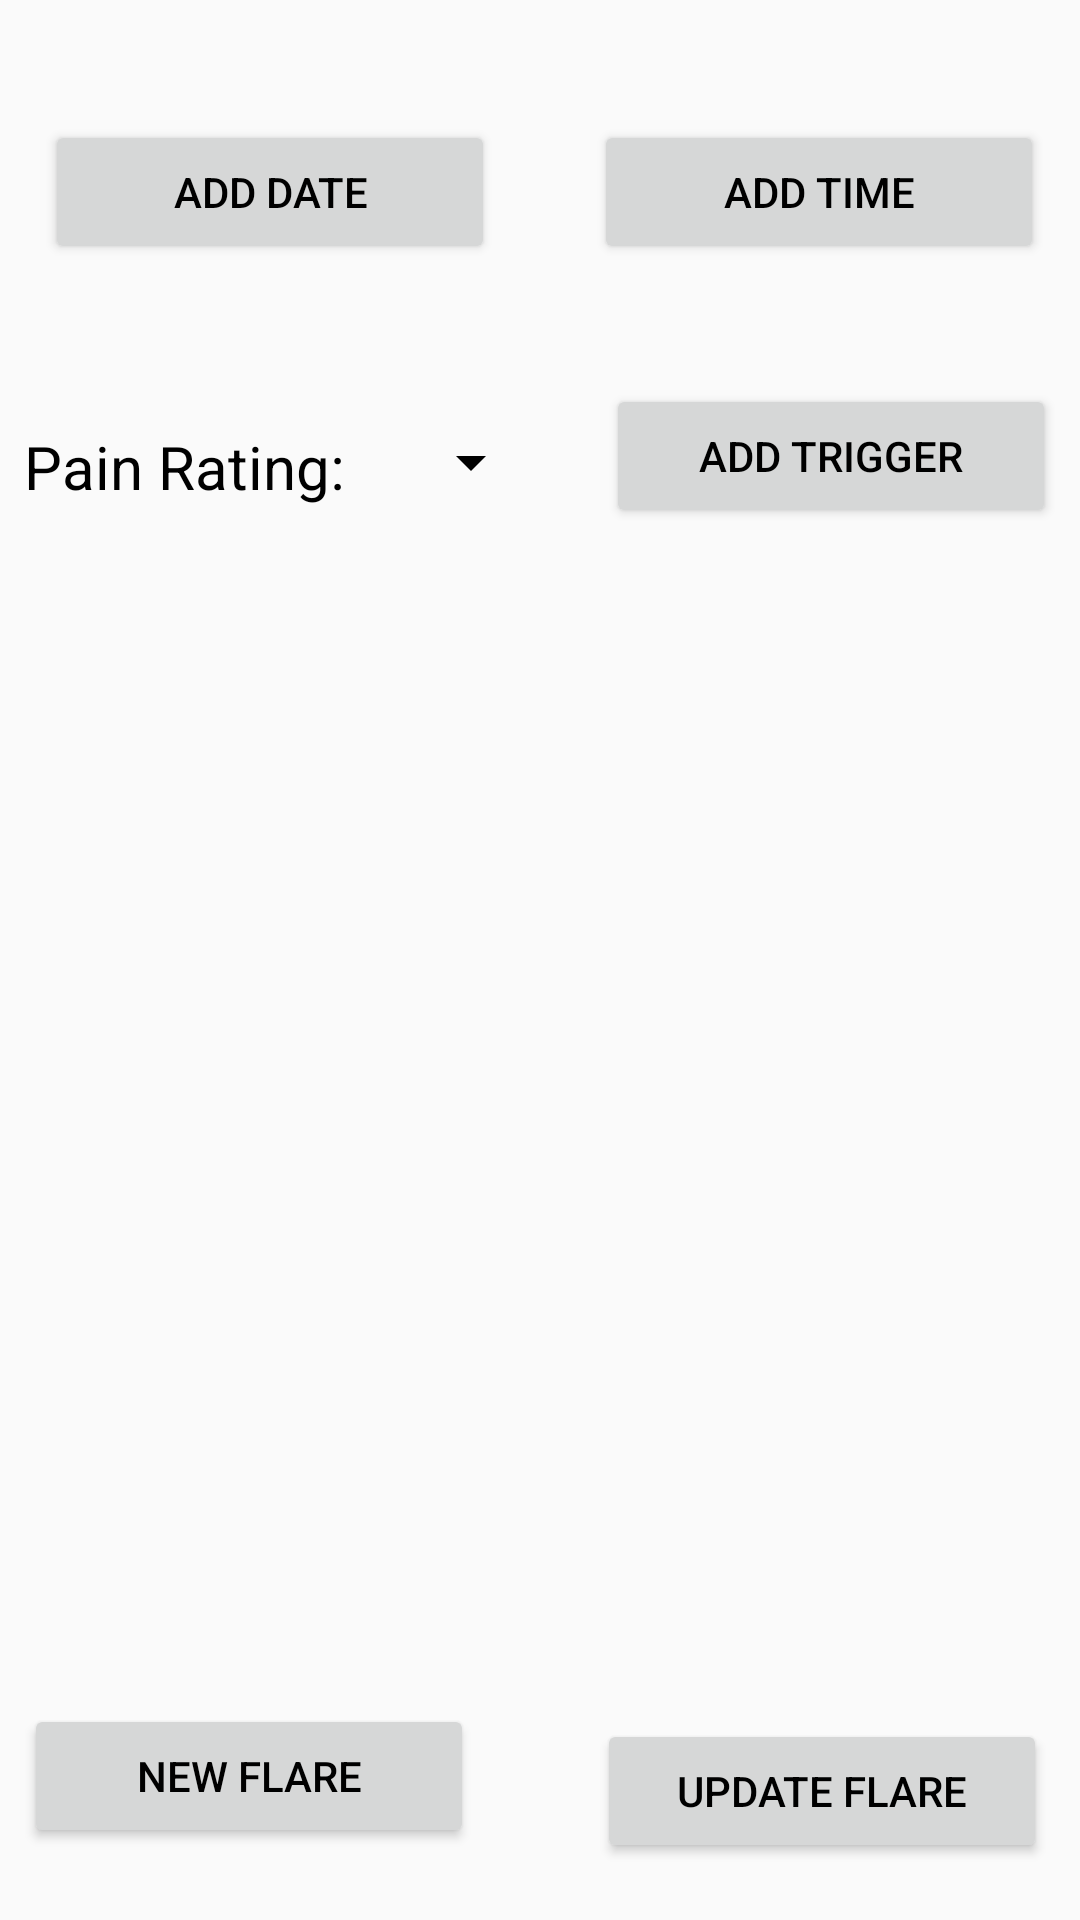

This screen was rendered from an Android layout file. Write that file and the resources it references.
<!-- AndroidManifest.xml: application theme AppTheme -->
<!-- res/layout/activity_edit2.xml -->
<?xml version="1.0" encoding="utf-8"?>
<android.support.constraint.ConstraintLayout xmlns:android="http://schemas.android.com/apk/res/android"
    xmlns:app="http://schemas.android.com/apk/res-auto"
    xmlns:tools="http://schemas.android.com/tools"
    android:layout_width="match_parent"
    android:layout_height="match_parent"
    tools:context=".EditActivity2">

    <TextView
        android:id="@+id/painRatingHeader"
        android:layout_width="wrap_content"
        android:layout_height="wrap_content"
        android:layout_marginStart="8dp"
        android:layout_marginLeft="8dp"
        android:layout_marginTop="14dp"
        android:text="@string/pain_rating"
        android:textSize="20sp"
        app:layout_constraintStart_toStartOf="@+id/leftVerticalGuideline"
        app:layout_constraintTop_toTopOf="@+id/horizGuideline3" />

    <Spinner
        android:id="@+id/painRatingSpinner"
        android:layout_width="50dp"
        android:layout_height="wrap_content"
        android:layout_marginStart="16dp"
        android:layout_marginLeft="16dp"
        android:layout_marginTop="14dp"
        android:textSize="20sp"
        app:layout_constraintStart_toEndOf="@+id/painRatingHeader"
        app:layout_constraintTop_toTopOf="@+id/horizGuideline3" />

    <Button
        android:id="@+id/newFlareBtn"
        android:layout_width="150dp"
        android:layout_height="wrap_content"
        android:layout_marginStart="8dp"
        android:layout_marginLeft="8dp"
        android:layout_marginTop="8dp"
        android:layout_marginEnd="8dp"
        android:layout_marginRight="8dp"
        android:layout_marginBottom="8dp"
        android:onClick="submitNewInfo"
        android:text="New Flare"
        app:layout_constraintBottom_toBottomOf="parent"
        app:layout_constraintEnd_toEndOf="parent"
        app:layout_constraintHorizontal_bias="0.0"
        app:layout_constraintStart_toStartOf="parent"
        app:layout_constraintTop_toTopOf="@+id/horizGuidelineEnd" />

    <Button
        android:id="@+id/updateFlareBtn"
        android:layout_width="150dp"
        android:layout_height="wrap_content"
        android:layout_marginStart="8dp"
        android:layout_marginLeft="8dp"
        android:layout_marginTop="8dp"
        android:layout_marginEnd="8dp"
        android:layout_marginRight="8dp"
        android:layout_marginBottom="8dp"
        android:onClick="updateInfo"
        android:text="Update Flare"
        app:layout_constraintBottom_toBottomOf="parent"
        app:layout_constraintEnd_toStartOf="@+id/rightVerticalGuideline"
        app:layout_constraintHorizontal_bias="0.913"
        app:layout_constraintStart_toEndOf="@+id/newFlareBtn"
        app:layout_constraintTop_toBottomOf="@+id/scrollView2"
        app:layout_constraintVertical_bias="0.724" />

    <android.support.constraint.Guideline
        android:id="@+id/horizGuideline1"
        android:layout_width="wrap_content"
        android:layout_height="wrap_content"
        android:orientation="horizontal"
        app:layout_constraintGuide_percent="0.08" />

    <android.support.constraint.Guideline
        android:id="@+id/horizGuideline2"
        android:layout_width="wrap_content"
        android:layout_height="wrap_content"
        android:orientation="horizontal"
        app:layout_constraintGuide_percent="0.25" />

    <android.support.constraint.Guideline
        android:id="@+id/horizGuideline3"
        android:layout_width="wrap_content"
        android:layout_height="wrap_content"
        android:orientation="horizontal"
        app:layout_constraintGuide_percent="0.2" />

    <android.support.constraint.Guideline
        android:id="@+id/horizGuidelineEnd"
        android:layout_width="wrap_content"
        android:layout_height="wrap_content"
        android:orientation="horizontal"
        app:layout_constraintGuide_percent="0.85" />

    <android.support.constraint.Guideline
        android:id="@+id/leftVerticalGuideline"
        android:layout_width="wrap_content"
        android:layout_height="wrap_content"
        android:orientation="vertical"
        app:layout_constraintGuide_percent="0.0" />

    <android.support.constraint.Guideline
        android:id="@+id/rightVerticalGuideline"
        android:layout_width="wrap_content"
        android:layout_height="wrap_content"
        android:orientation="vertical"
        app:layout_constraintGuide_percent="1.0" />

    <Button
        android:id="@+id/addTriggerBtn"
        android:layout_width="150dp"
        android:layout_height="wrap_content"
        android:layout_marginEnd="8dp"
        android:layout_marginRight="8dp"
        android:onClick="addTriggerField"
        android:text="Add Trigger"
        app:layout_constraintEnd_toStartOf="@+id/rightVerticalGuideline"
        app:layout_constraintTop_toTopOf="@+id/horizGuideline3" />

    <ScrollView
        android:id="@+id/scrollView2"
        android:layout_width="0dp"
        android:layout_height="0dp"
        android:layout_marginStart="8dp"
        android:layout_marginLeft="8dp"
        android:layout_marginTop="8dp"
        android:layout_marginEnd="8dp"
        android:layout_marginRight="8dp"
        android:layout_marginBottom="8dp"
        android:scrollbarStyle="outsideOverlay"
        app:layout_constraintBottom_toTopOf="@+id/horizGuidelineEnd"
        app:layout_constraintEnd_toStartOf="@+id/rightVerticalGuideline"
        app:layout_constraintStart_toStartOf="@+id/leftVerticalGuideline"
        app:layout_constraintTop_toBottomOf="@+id/addTriggerBtn">

        <LinearLayout
            android:id="@+id/editTriggerLayout"
            android:layout_width="match_parent"
            android:layout_height="wrap_content"
            android:orientation="vertical" />
    </ScrollView>

    <Button
        android:id="@+id/addDateBtn"
        android:layout_width="150dp"
        android:layout_height="wrap_content"
        android:layout_marginStart="8dp"
        android:layout_marginLeft="8dp"
        android:layout_marginTop="8dp"
        android:layout_marginEnd="8dp"
        android:layout_marginRight="8dp"
        android:layout_marginBottom="8dp"
        android:text="Add Date"
        app:layout_constraintBottom_toTopOf="@+id/horizGuideline3"
        app:layout_constraintEnd_toEndOf="parent"
        app:layout_constraintHorizontal_bias="0.036"
        app:layout_constraintStart_toStartOf="parent"
        app:layout_constraintTop_toTopOf="parent" />

    <Button
        android:id="@+id/addTimeBtn"
        android:layout_width="150dp"
        android:layout_height="wrap_content"
        android:layout_marginStart="8dp"
        android:layout_marginLeft="8dp"
        android:layout_marginTop="8dp"
        android:layout_marginEnd="8dp"
        android:layout_marginRight="8dp"
        android:layout_marginBottom="8dp"
        android:text="Add Time"
        app:layout_constraintBottom_toTopOf="@+id/horizGuideline3"
        app:layout_constraintEnd_toEndOf="parent"
        app:layout_constraintHorizontal_bias="0.866"
        app:layout_constraintStart_toEndOf="@+id/addDateBtn"
        app:layout_constraintTop_toTopOf="parent" />
</android.support.constraint.ConstraintLayout>
<!-- resources referenced by this layout -->
<resources>
  <string name="pain_rating">Pain Rating:</string>
  <style name="AppTheme" parent="Theme.AppCompat.Light">
          
          <item name="colorPrimary">@color/colorPrimary</item>
          <item name="colorPrimaryDark">@color/colorPrimaryDark</item>
          <item name="colorAccent">@color/colorAccent</item>
          <item name="android:textColorPrimary">@color/colorText</item>
          <item name="android:textColorPrimaryInverse">@color/colorText</item>
      </style>
  <color name="colorPrimary">#add8e6</color>
  <color name="colorPrimaryDark">#00574b</color>
  <color name="colorAccent">#D81B60</color>
  <color name="colorText">#000000</color>
</resources>
